Run: headless pygame with SDL's dummy video driver; simulated clock (each Clock.tick advances the game by its frame time, no real sleeping); random seed 0; keys injected as events and as key.get_pressed() state; mouse plan: one left click at the window centre at the start of phase 2, then a move to the lower-right quarter at the start of phase 3.
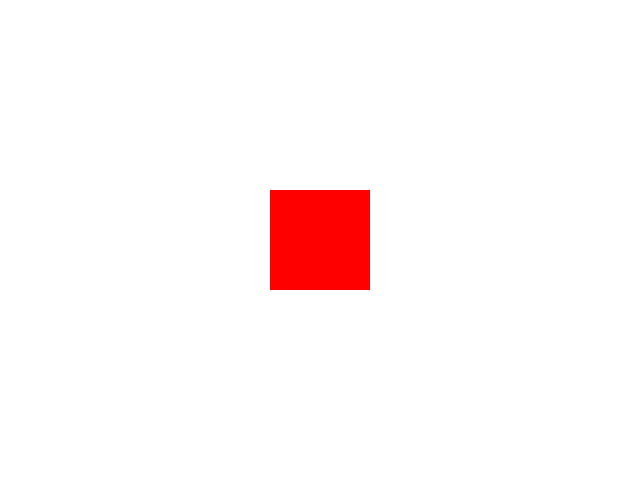
Frame 1 of 4 · flips 1–60 · no input
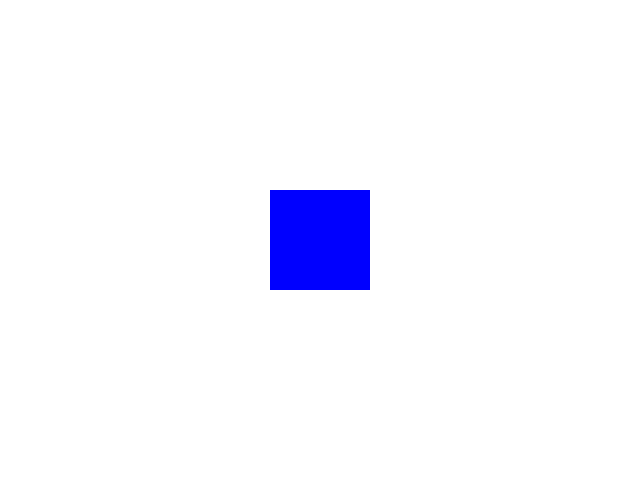
Frame 2 of 4 · flips 61–180 · clicked the window centre · tapped SPACE, RETURN · held RIGHT (→), D
Frame 3 of 4 · flips 181–300 · moved the mouse to the lower-right quarter · held DOWN (↓), S · screen unchanged from frame 2, image omitted
Frame 4 of 4 · flips 301–420 · held LEFT (←), A, UP (↑), W · screen unchanged from frame 3, image omitted

The pygame program that drew these frames:

import pygame

# Initialize Pygame
pygame.init()

# Set up some constants
WIDTH, HEIGHT = 640, 480

# Set up the display
screen = pygame.display.set_mode((WIDTH, HEIGHT))

# Set up the rectangle
rect = pygame.Rect(WIDTH / 2 - 50, HEIGHT / 2 - 50, 100, 100)

# Game loop
while True:
    for event in pygame.event.get():
        if event.type == pygame.QUIT:
            pygame.quit()
            sys.exit()

    # Fill the screen with white
    screen.fill((255, 255, 255))

    # Get the current mouse position
    mouse_pos = pygame.mouse.get_pos()

    # Change the color of the rectangle based on the x-coordinate of the mouse
    if mouse_pos[0] < WIDTH / 2:
        rect_color = (255, 0, 0)  # red
    else:
        rect_color = (0, 0, 255)  # blue

    pygame.draw.rect(screen, rect_color, rect)

    # Update the display
    pygame.display.flip()
